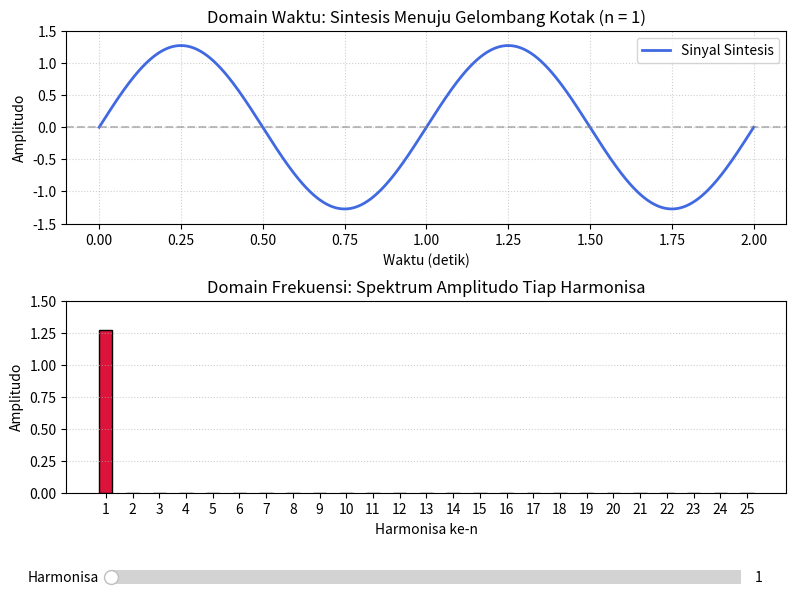

Here is the Python script that generated this plot:
import matplotlib.pyplot as plt
from matplotlib.widgets import Slider
import numpy as np

# Parameter sinyal dasar
f0 = 1.0  # Frekuensi fundamental dalam Hz
t = np.linspace(0, 2, 1000)  # Rentang waktu 2 detik
allowed_harmonics = list(range(1, 26, 2))

fig, (ax_time, ax_freq) = plt.subplots(2, 1, figsize=(9, 7))
plt.subplots_adjust(left=0.1, bottom=0.22, hspace=0.4)


def compute_fourier_series(max_h):
  # Gelombang kotak dibentuk oleh harmonisa ganjil: sum((4 / (pi * n)) * sin(2 * pi * n * f0 * t))
  wave = np.zeros_like(t)
  all_n = np.arange(1, 26)
  amplitudes = np.zeros(25)

  for n in range(1, max_h + 1):
    if n % 2 != 0:
      amp = 4 / (np.pi * n)
      wave += amp * np.sin(2 * np.pi * n * f0 * t)
      amplitudes[n - 1] = amp
    else:
      amplitudes[n - 1] = 0.0

  return wave, all_n, amplitudes


# Tampilan awal pada harmonisa n = 1
initial_h = 1
wave, harms, amps = compute_fourier_series(initial_h)

(line_time,) = ax_time.plot(
    t, wave, color='royalblue', lw=2, label='Sinyal Sintesis'
)
ax_time.axhline(0, color='gray', linestyle='--', alpha=0.5)
ax_time.set_ylim(-1.5, 1.5)
ax_time.set_title(f'Domain Waktu: Sintesis Menuju Gelombang Kotak (n = {initial_h})')
ax_time.set_xlabel('Waktu (detik)')
ax_time.set_ylabel('Amplitudo')
ax_time.grid(True, linestyle=':', alpha=0.6)
ax_time.legend(loc='upper right')

bars = ax_freq.bar(harms, amps, color='crimson', width=0.5, edgecolor='black')
ax_freq.set_ylim(0, 1.5)
ax_freq.set_xticks(harms)
ax_freq.set_title('Domain Frekuensi: Spektrum Amplitudo Tiap Harmonisa')
ax_freq.set_xlabel('Harmonisa ke-n')
ax_freq.set_ylabel('Amplitudo')
ax_freq.grid(True, axis='y', linestyle=':', alpha=0.6)

# Penggeser interaktif
slider_ax = plt.axes([0.15, 0.08, 0.7, 0.04])
slider = Slider(
    slider_ax,
    'Harmonisa',
    valmin=1,
    valmax=25,
    valinit=initial_h,
    valstep=allowed_harmonics,
)


def update(val):
  current_h = int(slider.val)
  new_wave, _, new_amps = compute_fourier_series(current_h)

  line_time.set_ydata(new_wave)
  ax_time.set_title(
    f'Domain Waktu: Sintesis Menuju Gelombang Kotak (n = {current_h})'
  )

  for bar, amp in zip(bars, new_amps):
    bar.set_height(amp)

  fig.canvas.draw_idle()


slider.on_changed(update)
plt.show()
